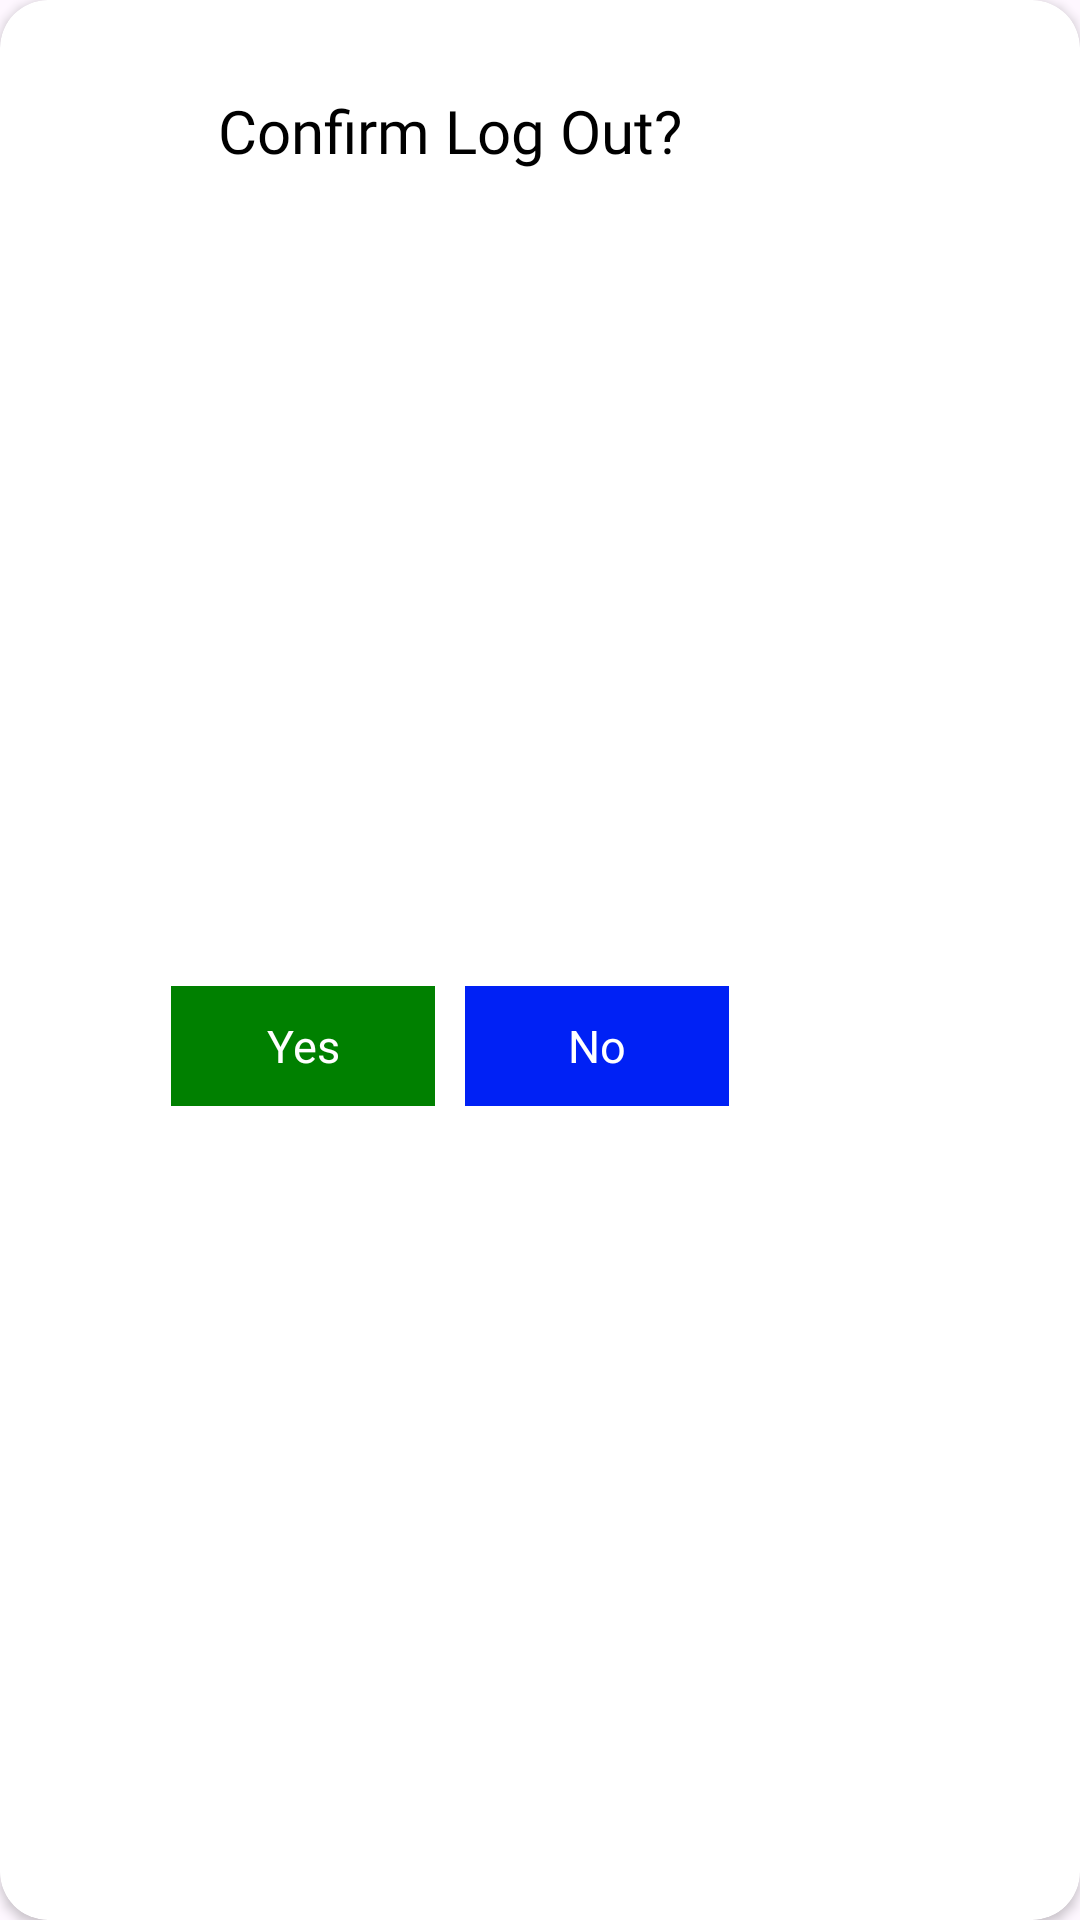

Layout XML and referenced resources for this Android screen:
<!-- AndroidManifest.xml: application theme Theme.Resumaker -->
<!-- res/layout/logout_dialogbox.xml -->
<?xml version="1.0" encoding="utf-8"?>
<androidx.cardview.widget.CardView xmlns:android="http://schemas.android.com/apk/res/android"
    xmlns:tools="http://schemas.android.com/tools"
    android:layout_width="wrap_content"
    android:layout_height="wrap_content"
    android:elevation="10dp"
    xmlns:app="http://schemas.android.com/apk/res-auto"
    app:cardCornerRadius="16dp">

    <androidx.constraintlayout.widget.ConstraintLayout
        android:layout_width="300dp"
        android:layout_height="match_parent">

        <TextView
            android:id="@+id/textView43"
            android:layout_width="wrap_content"
            android:layout_height="wrap_content"
            android:layout_marginTop="30dp"
            android:fontFamily="@font/poppins_semibold"
            android:text="Confirm Log Out?"
            android:textColor="@color/black"
            android:textSize="20sp"
            app:layout_constraintEnd_toEndOf="parent"
            app:layout_constraintStart_toStartOf="parent"
            app:layout_constraintTop_toTopOf="parent" />

        <LinearLayout
            android:layout_width="wrap_content"
            android:layout_height="wrap_content"
            android:layout_marginTop="35dp"
            android:layout_marginBottom="35dp"
            android:orientation="horizontal"
            app:layout_constraintBottom_toBottomOf="parent"
            app:layout_constraintEnd_toEndOf="parent"
            app:layout_constraintStart_toStartOf="parent"
            app:layout_constraintTop_toBottomOf="@+id/textView43">

            <com.google.android.material.button.MaterialButton
                android:id="@+id/btn_yes"
                android:layout_width="0dp"
                android:layout_height="match_parent"
                android:layout_marginEnd="10dp"
                android:layout_weight="1"
                android:backgroundTint="@color/green"
                android:fontFamily="@font/poppins_semibold"
                android:text="Yes"
                android:textSize="15sp"
                app:cornerRadius="@dimen/button_radius">

            </com.google.android.material.button.MaterialButton>

            <com.google.android.material.button.MaterialButton
                android:id="@+id/btn_no"
                android:layout_width="0dp"
                android:layout_height="match_parent"
                android:layout_weight="1"
                android:backgroundTint="@color/blue1"
                android:fontFamily="@font/poppins_semibold"
                android:text="No"
                android:textSize="15sp"
                app:cornerRadius="@dimen/button_radius">

            </com.google.android.material.button.MaterialButton>
        </LinearLayout>
    </androidx.constraintlayout.widget.ConstraintLayout>

</androidx.cardview.widget.CardView>
<!-- resources referenced by this layout -->
<resources>
  <color name="black">#FF000000</color>
  <color name="blue1">#0021F5</color>
  <color name="green">#008000</color>
  <style name="Theme.Resumaker" parent="Base.Theme.Resumaker" />
  <style name="Base.Theme.Resumaker" parent="Theme.Material3.DayNight.NoActionBar">
          
          <item name="colorPrimary">@color/blue2</item>
          <item name="colorPrimaryVariant">@color/blue2</item>
          <item name="android:statusBarColor">@color/blue2</item>
      </style>
  <color name="blue2">#4374C2</color>
</resources>
